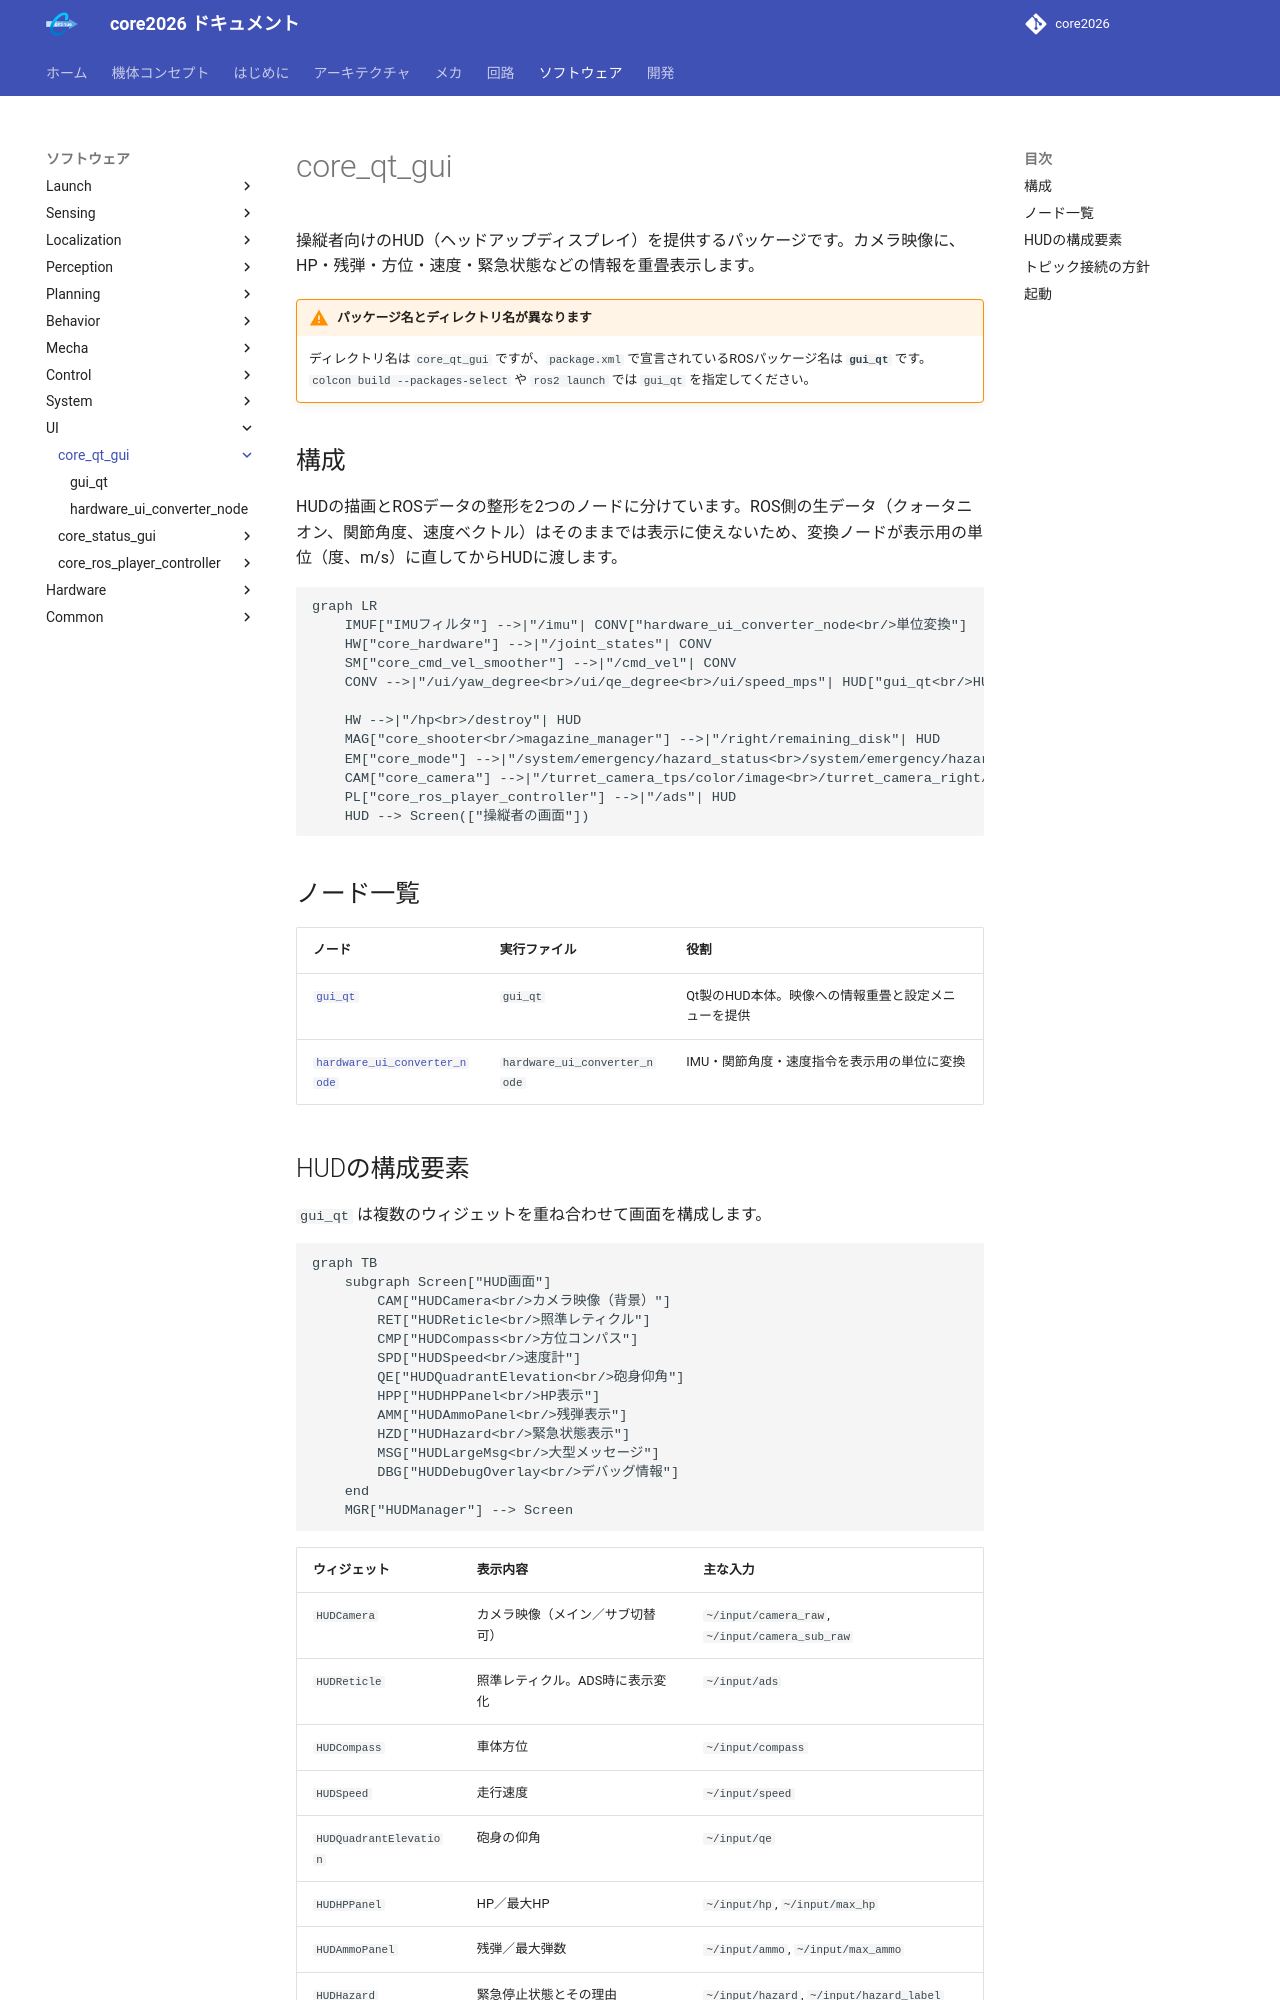

repository: team-continue/core2026 · page: latest/packages/core_qt_gui/index.html · generator: mkdocs

# core_qt_gui

操縦者向けのHUD（ヘッドアップディスプレイ）を提供するパッケージです。カメラ映像に、HP・残弾・方位・速度・緊急状態などの情報を重畳表示します。

!!! warning "パッケージ名とディレクトリ名が異なります"
    ディレクトリ名は `core_qt_gui` ですが、`package.xml` で宣言されているROSパッケージ名は **`gui_qt`** です。`colcon build --packages-select` や `ros2 launch` では `gui_qt` を指定してください。

## 構成

HUDの描画とROSデータの整形を2つのノードに分けています。ROS側の生データ（クォータニオン、関節角度、速度ベクトル）はそのままでは表示に使えないため、変換ノードが表示用の単位（度、m/s）に直してからHUDに渡します。

```mermaid
graph LR
    IMUF["IMUフィルタ"] -->|"/imu"| CONV["hardware_ui_converter_node<br/>単位変換"]
    HW["core_hardware"] -->|"/joint_states"| CONV
    SM["core_cmd_vel_smoother"] -->|"/cmd_vel"| CONV
    CONV -->|"/ui/yaw_degree<br>/ui/qe_degree<br>/ui/speed_mps"| HUD["gui_qt<br/>HUD描画"]

    HW -->|"/hp<br>/destroy"| HUD
    MAG["core_shooter<br/>magazine_manager"] -->|"/right/remaining_disk"| HUD
    EM["core_mode"] -->|"/system/emergency/hazard_status<br>/system/emergency/hazard_label"| HUD
    CAM["core_camera"] -->|"/turret_camera_tps/color/image<br>/turret_camera_right/color/image"| HUD
    PL["core_ros_player_controller"] -->|"/ads"| HUD
    HUD --> Screen(["操縦者の画面"])
```

## ノード一覧

| ノード | 実行ファイル | 役割 |
|-------|------------|------|
| [`gui_qt`](gui_qt.md) | `gui_qt` | Qt製のHUD本体。映像への情報重畳と設定メニューを提供 |
| [`hardware_ui_converter_node`](hardware_ui_converter_node.md) | `hardware_ui_converter_node` | IMU・関節角度・速度指令を表示用の単位に変換 |
